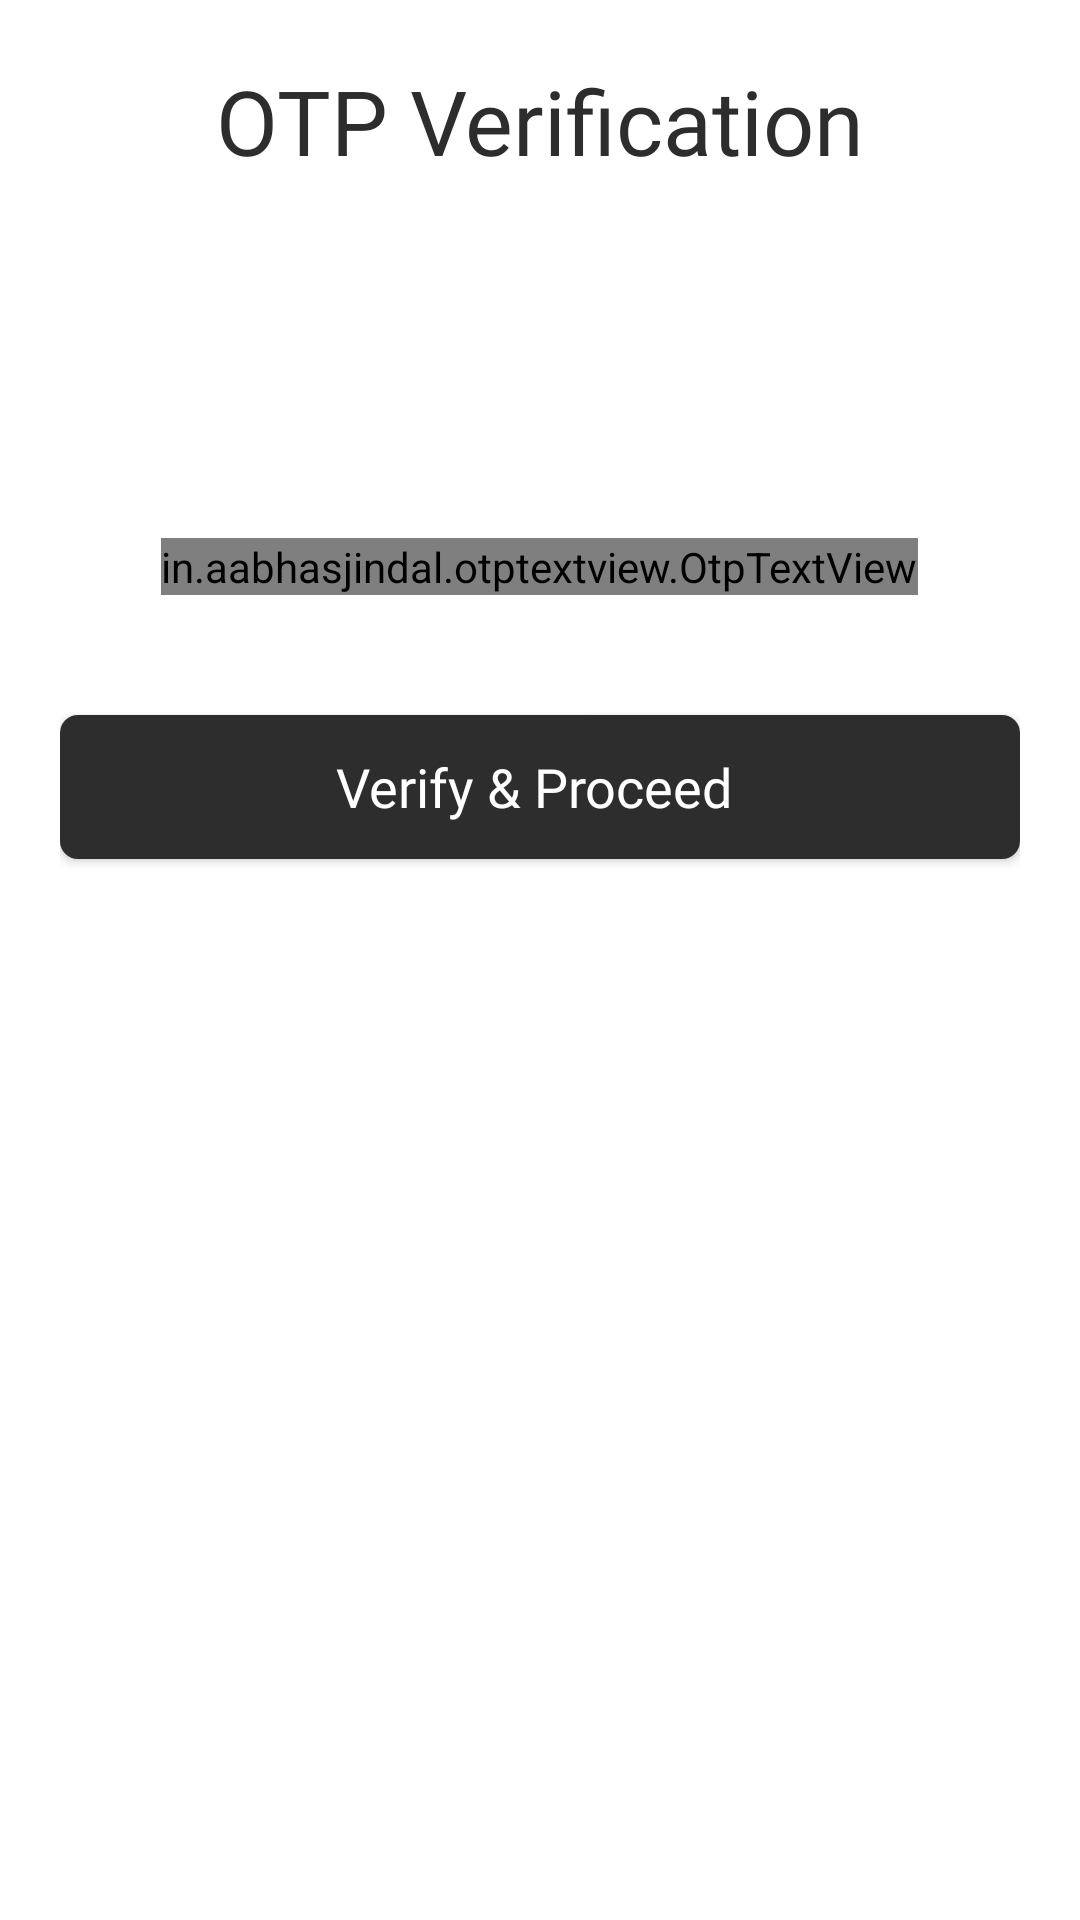

Here is an Android app screen rendered from its layout file. Give the layout XML and the strings, colors and styles it references.
<!-- AndroidManifest.xml: application theme AppTheme -->
<!-- res/layout/activity_otp.xml -->
<?xml version="1.0" encoding="utf-8"?>
<RelativeLayout
    xmlns:android="http://schemas.android.com/apk/res/android"
    xmlns:app="http://schemas.android.com/apk/res-auto"
    xmlns:tools="http://schemas.android.com/tools"
    android:layout_width="match_parent"
    android:layout_height="match_parent"
    tools:context="ui.auth.OtpActivity"
    android:padding="20dp"
    android:background="@color/white">

    <TextView
        android:id="@+id/verificationLabel"
        android:layout_width="wrap_content"
        android:layout_height="wrap_content"
        android:layout_centerHorizontal="true"
        android:fontFamily="@font/open_sans_bold"
        android:text="@string/textOtpVer"
        android:textColor="@color/colorAccent"
        android:textSize="30sp" />

    <TextView
        android:id="@+id/userNum"
        android:layout_width="wrap_content"
        android:layout_height="wrap_content"
        android:layout_below="@id/verificationLabel"
        android:layout_centerHorizontal="true"
        android:layout_marginTop="20dp"
        android:textColor="@color/colorAccent"
        android:fontFamily="@font/open_sans" />

    <in.aabhasjindal.otptextview.OtpTextView
        android:id="@+id/otpView"
        android:layout_width="wrap_content"
        android:layout_height="wrap_content"
        android:textColor="@color/colorAccent"
        android:layout_below="@id/userNum"
        app:otp_box_background="@color/white"
        app:bar_enabled="true"
        app:bar_height="1.5dp"
        app:length="6"
        android:layout_centerHorizontal="true"
        android:layout_marginTop="80dp" />

    <Button
        android:id="@+id/verifyOTP"
        android:layout_width="match_parent"
        android:layout_height="wrap_content"
        android:layout_below="@+id/otpView"
        android:layout_marginTop="40dp"
        android:text="Verify &amp; Proceed "
        android:textAllCaps="false"
        android:background="@drawable/verify_otp_background_btn"
        android:textColor="@color/white"
        android:textSize="18sp"
        android:fontFamily="@font/open_sans_semibold"/>

</RelativeLayout>
<!-- resources referenced by this layout -->
<resources>
  <color name="colorAccent">#2D2D2D</color>
  <color name="white">#ffffff</color>
  <!-- drawable verify_otp_background_btn (drawable) -->
  <?xml version="1.0" encoding="utf-8"?>
  <shape xmlns:android="http://schemas.android.com/apk/res/android"
      android:shape="rectangle">
  
      <solid android:color="@color/colorAccent" />
      <corners android:radius="6dp" />
  
  </shape>
  <string name="textOtpVer">OTP Verification</string>
  <style name="AppTheme" parent="Theme.AppCompat.Light.NoActionBar">
          
          <item name="colorPrimary">@color/colorPrimary</item>
          <item name="colorPrimaryDark">@color/colorPrimaryDark</item>
          <item name="colorAccent">@color/colorAccent</item>
      </style>
  <color name="colorPrimary">#FF1744</color>
  <color name="colorPrimaryDark">#FF1744</color>
</resources>
